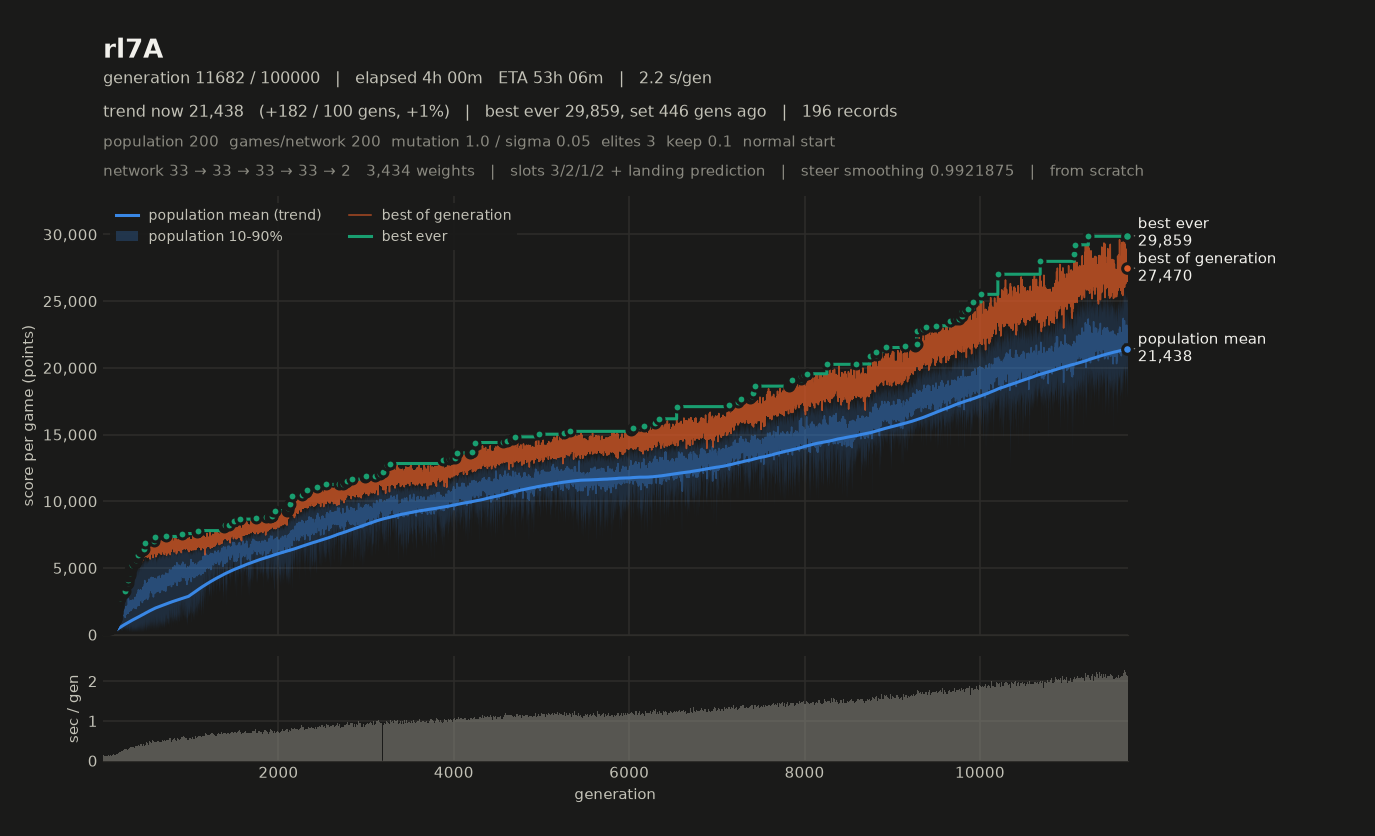

Values plotted in this chart, from the file beside it:
# name=rl7A generations=100000 populatio…, 2, 1, 2, 0, 1) monsterFraction=0.0 monsterMult=1.0 f…
gen, elapsed_s, mean, median, p10, p90, best, chosen
1, 0.63, 225.4, 226.7, 198.3, 252.2, 270.7, 270.7
2, 0.76, 208.6, 207.1, 193.1, 228.4, 246.8, 246.8
3, 0.99, 242.8, 244.2, 218, 263.2, 283.6, 283.6
4, 1.11, 235.6, 237.9, 215.7, 251.8, 268.6, 268.6
5, 1.25, 229.9, 232.3, 194.2, 256.5, 270.8, 270.8
6, 1.38, 242.8, 246.2, 213.1, 269, 293.6, 293.6
7, 1.51, 232.7, 240.2, 200.8, 253.8, 265.6, 265.6
8, 1.64, 230.9, 232.2, 210.5, 250.4, 261.9, 261.9
9, 1.77, 235, 234.7, 212.5, 255.6, 269.3, 269.3
10, 1.89, 231.2, 236.7, 189.3, 268.7, 298, 298
11, 2.01, 231, 233.5, 201.9, 255, 276.6, 276.6
12, 2.14, 236.4, 240.3, 207.5, 258.2, 279.4, 279.4
13, 2.28, 252.2, 259.6, 211.2, 282, 304.7, 304.7
14, 2.41, 238.8, 242, 207.1, 268.4, 289.8, 289.8
15, 2.53, 247.8, 251.9, 215, 271.2, 311.2, 311.2
16, 2.66, 241.9, 245.8, 199.6, 272.8, 294.8, 294.8
17, 2.78, 232.6, 237.6, 186.7, 272.2, 300.6, 300.6
18, 2.91, 243.3, 247, 208.6, 273.9, 287, 287
19, 3.04, 241.6, 246.6, 208.2, 266.7, 293.6, 293.6
20, 3.16, 245.7, 251.7, 201.7, 276.4, 290.6, 290.6
21, 3.29, 254, 260.2, 211.5, 290.8, 301.8, 301.8
22, 3.43, 261.2, 263.6, 214, 303.2, 338.8, 338.8
23, 3.56, 255.9, 259.9, 216.3, 291.3, 317.8, 317.8
24, 3.69, 253, 255.8, 217.4, 285.2, 309.3, 309.3
25, 3.82, 255.9, 260.2, 214.1, 290.7, 317.8, 317.8
26, 3.94, 259.4, 268.4, 208.9, 298.1, 357, 357
27, 4.07, 265.3, 270.7, 209.2, 317.1, 331.9, 331.9
28, 4.19, 248.8, 256.3, 200, 280.7, 308.4, 308.4
29, 4.33, 255.4, 258.1, 216.4, 291.3, 327.9, 327.9
30, 4.46, 261.6, 264.9, 206.2, 312.6, 346.8, 346.8
31, 4.59, 254.3, 255.3, 203.2, 305.8, 330.2, 330.2
32, 4.72, 254, 250.2, 209.2, 304.4, 340, 340
33, 4.84, 260.7, 262.9, 214.7, 303.8, 341.2, 341.2
34, 4.97, 264.6, 273.8, 206.4, 310.6, 340.7, 340.7
35, 5.09, 264.4, 268.7, 216, 300.9, 324.9, 324.9
36, 5.22, 265.7, 274.1, 207.6, 310.6, 338, 338
37, 5.36, 295.6, 296.8, 228.7, 356.3, 396.9, 396.9
38, 5.49, 260.8, 269.1, 198.4, 305.9, 326.3, 326.3
39, 5.61, 251.7, 251.1, 207, 299.8, 342.7, 342.7
40, 5.74, 267.9, 271.3, 208.3, 328.1, 358.1, 358.1
41, 5.86, 272.4, 274.9, 221.7, 324.3, 343, 343
42, 5.99, 263.4, 268.6, 208.3, 308.8, 342.5, 342.5
43, 6.13, 263.6, 273.8, 201.4, 315.4, 337.3, 337.3
44, 6.25, 248, 238.2, 204.1, 302.3, 330.2, 330.2
45, 6.39, 265.6, 275, 211.9, 303.6, 333.6, 333.6
46, 6.50, 261.8, 254.1, 213.1, 323.8, 352.5, 352.5
47, 6.63, 265.5, 273.4, 196.1, 330.5, 356, 356
48, 6.79, 270.1, 268.7, 205.9, 338.2, 384.3, 384.3
49, 6.92, 257.9, 251.2, 197.8, 330.6, 368.3, 368.3
50, 7.04, 260, 259.2, 191.1, 327.1, 362.7, 362.7
51, 7.17, 263.9, 256.2, 194.1, 337.8, 369.8, 369.8
52, 7.29, 263, 252.3, 206.8, 327.5, 373.6, 373.6
53, 7.41, 273.9, 272.1, 202.4, 349.4, 379.9, 379.9
54, 7.53, 287.6, 283.3, 210.1, 361.3, 398.4, 398.4
55, 7.67, 270, 271.4, 195.5, 341.2, 386.1, 386.1
56, 7.80, 281.6, 275.1, 213.5, 355.7, 392.8, 392.8
57, 7.92, 247.1, 225, 187.3, 340.4, 392.7, 392.7
58, 8.04, 292.3, 287.5, 216.4, 367.8, 410.9, 410.9
59, 8.19, 264.1, 275.1, 193.2, 322, 346.3, 346.3
... 11,623 more rows
